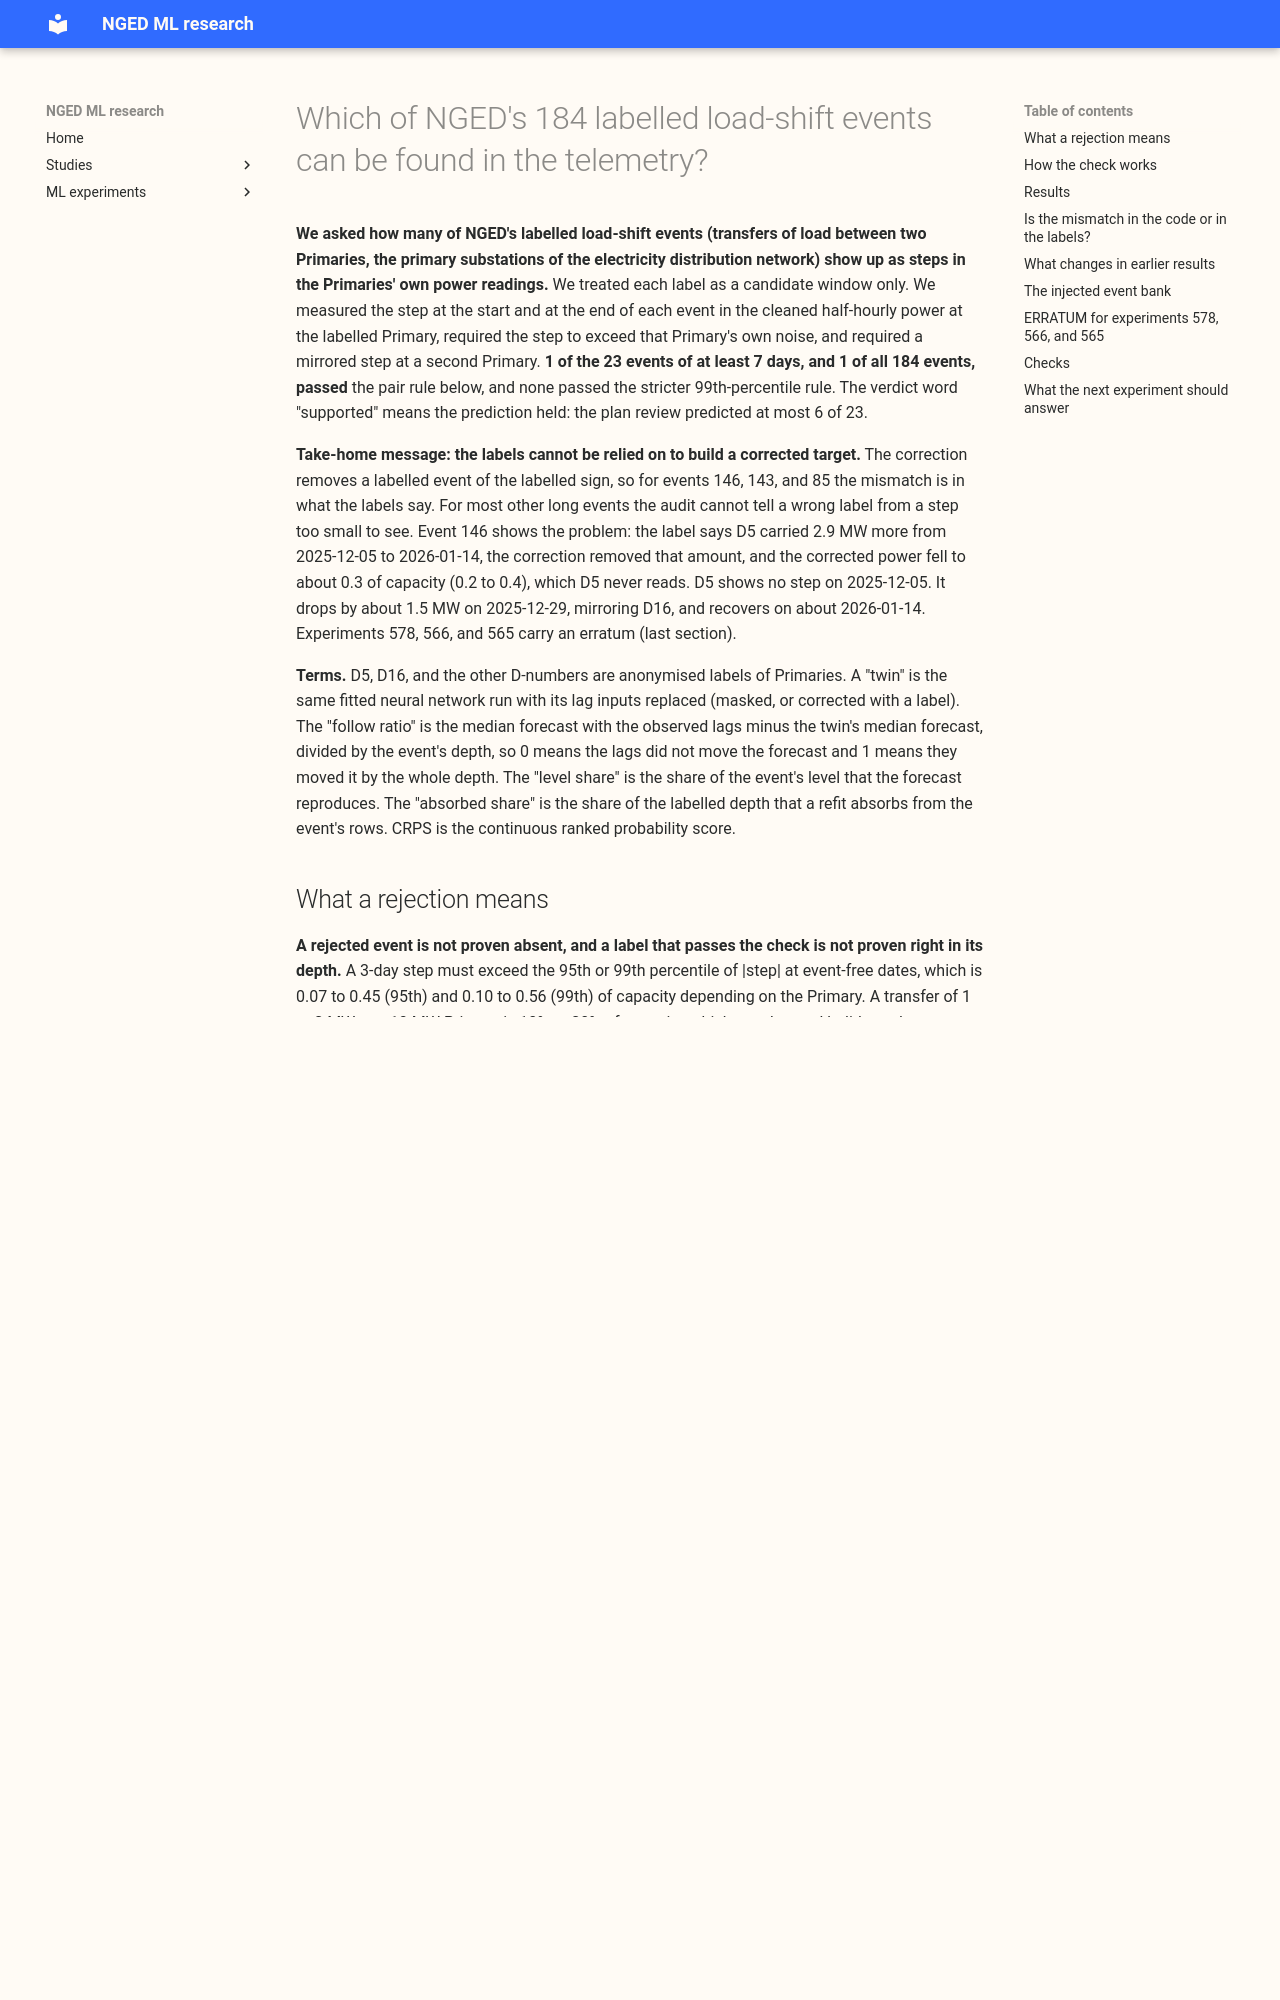

repository: openclimatefix/nged-ml-research · page: ml-experiments/00580-verified-load-shift-event-set-and-label-audit/result/index.html · generator: mkdocs

---
id: "00580"
slug: verified-load-shift-event-set-and-label-audit
title: >-
  Which of NGED's 184 labelled load-shift events can be found in the telemetry?
theme: lagged-power-and-error-correction
also_relevant_to:
  - lsc-detectors
status: finished
kind: other
protocol: demand-v2
size: >-
  simple. CPU only, no fit. Stored: event tables and an injected-event design table in the private
  data folder only. One defensible design for the audit (the thresholds are the maintainer's).
  Spans code whose callers need a search (experiments 400, 435, 566, 578), but nothing is changed
  in them.
hypothesis: >-
  Most of the long, deep load-shift events in NGED's labels cannot be confirmed in the telemetry,
  so results that treat the labelled depth and dates as the truth cannot be relied on.
prediction: >-
  Written in the plan review of 2026-11-05, before this audit ran: at most 6 of the 23 labelled
  events of at least 7 days pass a telemetry check. The prediction fails if 12 or more pass, and
  then the numbers of experiment 578 stand.
decision_rule: >-
  Count the events that pass. A step counts only if it exceeds a noise threshold from that
  Primary's own distribution of steps at event-free dates and at least 5% of capacity, and a
  transfer must be mirrored at a second Primary on the same dates with the load conserved. Fewer
  than 4 passing long events means every decision about long events rests on injected events.
benchmark: >-
  Not applicable (an audit of labels, no forecast is scored).
row_set_id: not-applicable
metric: >-
  Number of labelled events that pass the telemetry check, by event length; fitted dates and
  signed depth in MW.
verdict: supported
best_arm: >-
  Not applicable. 1 of 23 labelled events of at least 7 days, and 1 of 184 labelled events, are
  confirmed under the 95th-percentile pair rule. None is confirmed under the 99th-percentile rule.
headline: >-
  Only 1 of the 23 labelled events of at least 7 days is confirmed by the telemetry (the D16 event
  of 2025-12-30 to 2026-01-14, mirrored by a D5 drop that the label table has at the wrong dates
  and with the wrong sign). 1 of all 184 labelled events is confirmed, under the 95th-percentile
  pair rule; no event passes the 99th-percentile rule.
lessons: >-
  The correction removes a labelled event of the labelled sign (a unit check proves it), so the
  problem is in what the labels say. Event 146 at D5 is labelled +2.9 MW from 2025-12-05, but D5
  shows no step there; it drops by about 1.5 MW from 2025-12-29 to 2026-01-13, mirroring D16.
  Events 143 and 85 also disagree with the telemetry. For the other long events the audit cannot
  tell a wrong label from a step too small to see.
take_home_message: >-
  Only 1 of 23 labelled long events is confirmed by the telemetry, and the one that is confirmed
  exposes a label with the wrong sign and dates. The other long events are either wrong or too
  small to see, and the audit cannot say which. Earlier pages that measured how a forecast follows
  a labelled long event therefore carry an erratum. The next step is to judge long-event behaviour
  on injected events whose answer is known, and to ask NGED to check the labels.
advice:
  - >-
    Use no labelled long, deep or obvious event for any claim until it is in the verified set of
    experiment 580 (the telemetry-checked table).
  - >-
    Score the follow ratio and the coverage of the normal running arrangement on the injected
    event bank of experiment 580, where the answer is known (section "The injected event bank").
  - >-
    Check a label's sign and dates against a daily-mean plot of both Primaries before building a
    corrected target from it (the figures of experiment 580).
production_status: not-for-production
adopted_in: none
---
